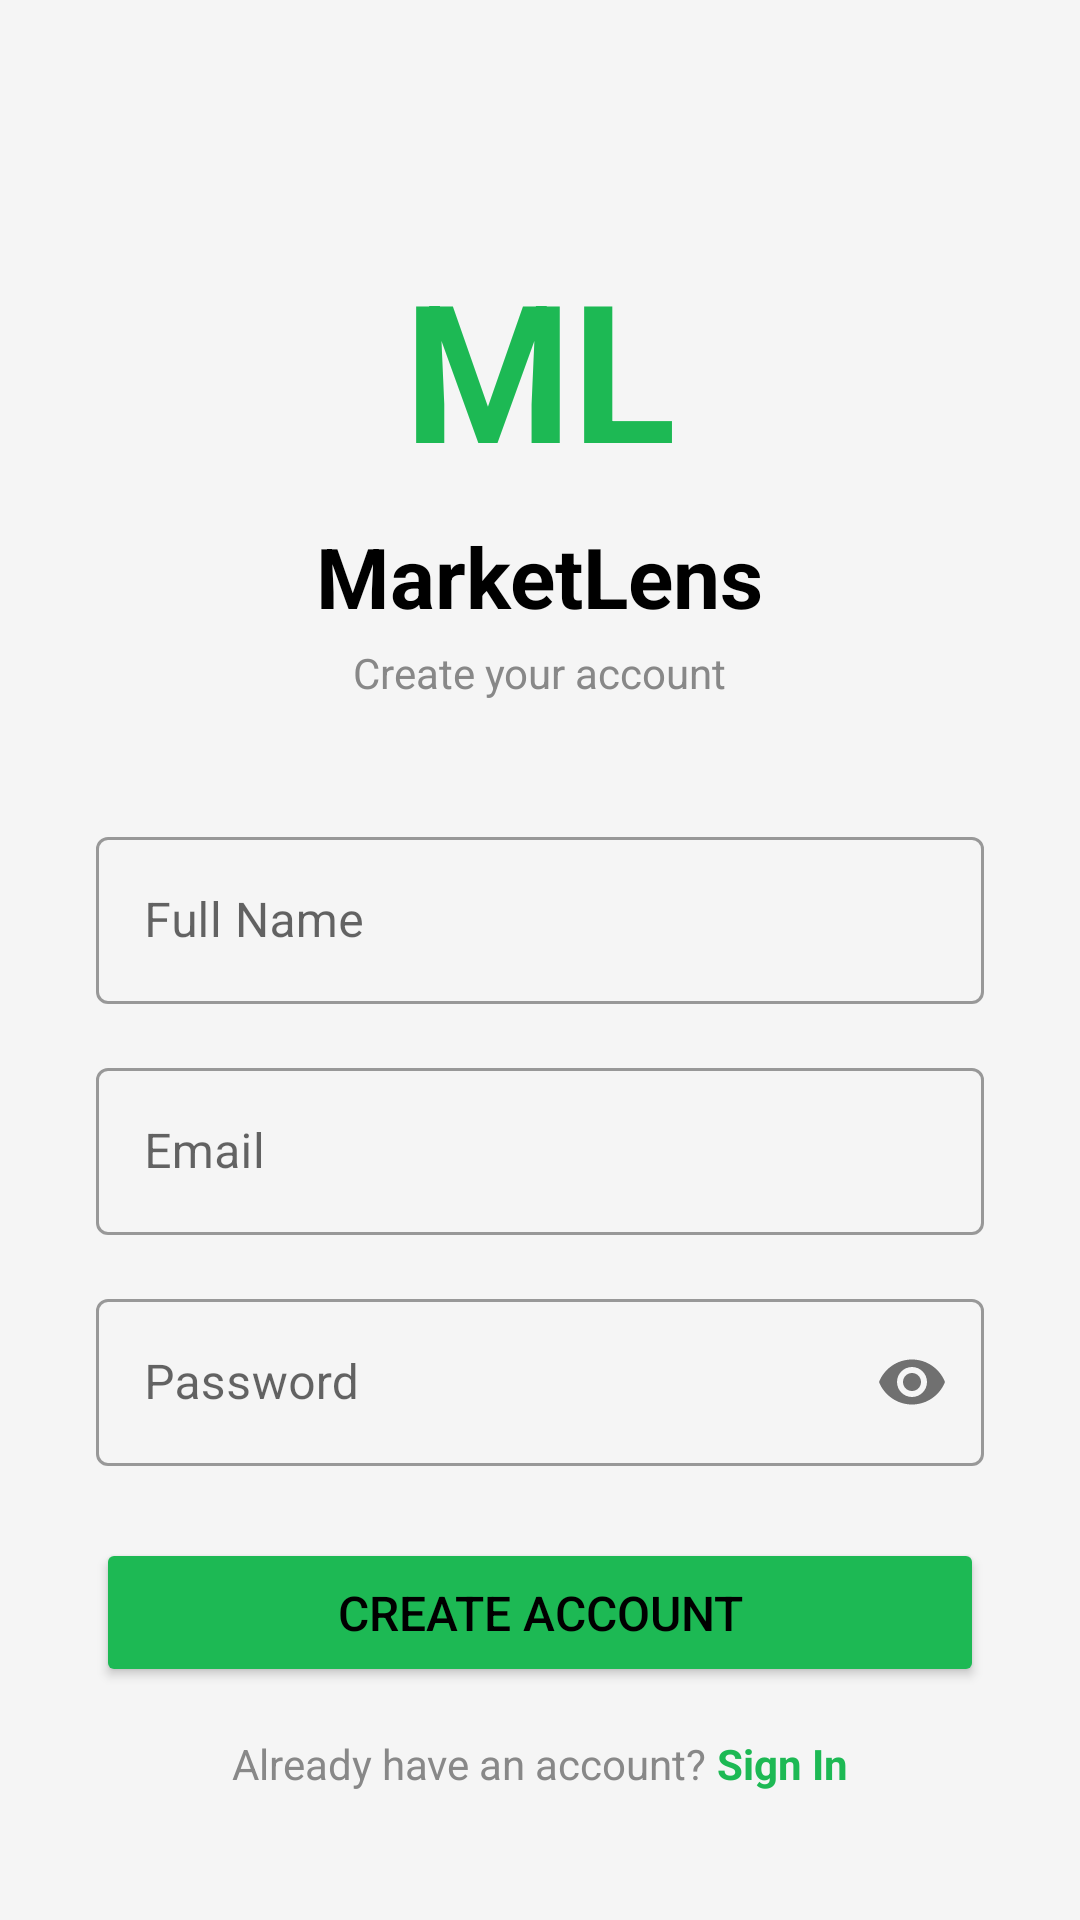

Android layout source for this screen:
<!-- AndroidManifest.xml: application theme Theme.MarketLens -->
<!-- res/layout/activity_signup.xml -->
<?xml version="1.0" encoding="utf-8"?>
<ScrollView xmlns:android="http://schemas.android.com/apk/res/android"
    xmlns:app="http://schemas.android.com/apk/res-auto"
    android:layout_width="match_parent"
    android:layout_height="match_parent"
    android:background="?android:attr/windowBackground">

    <LinearLayout
        android:layout_width="match_parent"
        android:layout_height="wrap_content"
        android:orientation="vertical"
        android:padding="32dp"
        android:gravity="center">

        <TextView
            android:text="ML"
            android:textColor="#1DB954"
            android:textSize="64sp"
            android:textStyle="bold"
            android:layout_width="wrap_content"
            android:layout_height="wrap_content"
            android:layout_marginTop="48dp"
            android:layout_marginBottom="8dp"/>

        <TextView
            android:text="MarketLens"
            android:textColor="?android:attr/textColorPrimary"
            android:textSize="28sp"
            android:textStyle="bold"
            android:layout_width="wrap_content"
            android:layout_height="wrap_content"
            android:layout_marginBottom="4dp"/>

        <TextView
            android:text="Create your account"
            android:textColor="#888888"
            android:textSize="14sp"
            android:layout_width="wrap_content"
            android:layout_height="wrap_content"
            android:layout_marginBottom="40dp"/>

        <com.google.android.material.textfield.TextInputLayout
            android:layout_width="match_parent"
            android:layout_height="wrap_content"
            android:hint="Full Name"
            style="@style/Widget.MaterialComponents.TextInputLayout.OutlinedBox"
            android:layout_marginBottom="16dp">

            <com.google.android.material.textfield.TextInputEditText
                android:id="@+id/nameInput"
                android:layout_width="match_parent"
                android:layout_height="wrap_content"
                android:textColor="?android:attr/textColorPrimary"
                android:inputType="textPersonName"/>

        </com.google.android.material.textfield.TextInputLayout>

        <com.google.android.material.textfield.TextInputLayout
            android:layout_width="match_parent"
            android:layout_height="wrap_content"
            android:hint="Email"
            style="@style/Widget.MaterialComponents.TextInputLayout.OutlinedBox"
            android:layout_marginBottom="16dp">

            <com.google.android.material.textfield.TextInputEditText
                android:id="@+id/emailInput"
                android:layout_width="match_parent"
                android:layout_height="wrap_content"
                android:textColor="?android:attr/textColorPrimary"
                android:inputType="textEmailAddress"/>

        </com.google.android.material.textfield.TextInputLayout>

        <com.google.android.material.textfield.TextInputLayout
            android:layout_width="match_parent"
            android:layout_height="wrap_content"
            android:hint="Password"
            style="@style/Widget.MaterialComponents.TextInputLayout.OutlinedBox"
            app:passwordToggleEnabled="true"
            android:layout_marginBottom="24dp">

            <com.google.android.material.textfield.TextInputEditText
                android:id="@+id/passwordInput"
                android:layout_width="match_parent"
                android:layout_height="wrap_content"
                android:textColor="?android:attr/textColorPrimary"
                android:inputType="textPassword"/>

        </com.google.android.material.textfield.TextInputLayout>

        <Button
            android:id="@+id/signUpBtn"
            android:layout_width="match_parent"
            android:layout_height="wrap_content"
            android:text="Create Account"
            android:backgroundTint="#1DB954"
            android:textColor="?android:attr/textColorPrimary"
            android:textSize="16sp"
            android:padding="14dp"
            android:layout_marginBottom="16dp"/>

        <LinearLayout
            android:layout_width="wrap_content"
            android:layout_height="wrap_content"
            android:orientation="horizontal">

            <TextView
                android:text="Already have an account? "
                android:textColor="#888888"
                android:textSize="14sp"
                android:layout_width="wrap_content"
                android:layout_height="wrap_content"/>

            <TextView
                android:id="@+id/signInLink"
                android:text="Sign In"
                android:textColor="#1DB954"
                android:textSize="14sp"
                android:textStyle="bold"
                android:layout_width="wrap_content"
                android:layout_height="wrap_content"/>

        </LinearLayout>

    </LinearLayout>

</ScrollView>
<!-- resources referenced by this layout -->
<resources>
  <style name="Theme.MarketLens" parent="Theme.MaterialComponents.DayNight.NoActionBar">
          <item name="colorPrimary">#1DB954</item>
          <item name="colorPrimaryVariant">#158a3e</item>
          <item name="colorOnPrimary">#FFFFFF</item>
          <item name="colorSurface">#F5F5F5</item>
          <item name="android:windowBackground">#F5F5F5</item>
          <item name="android:textColorPrimary">#000000</item>
      </style>
</resources>
